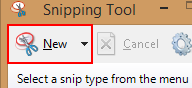
Task: This process consists of E2E automation topics ranging from the variables and arguments to Invoke Method and Invoke Code in Studio
Workflow: UiARD_Error_And_Exception_Handling

Step 1 [try]: click on the check box 'New' in window 'Snipping Tool' (snippingtool.exe)

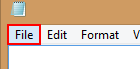
Step 2: click on the menu item 'File' in window 'Untitled - Notepad' (notepad.exe)

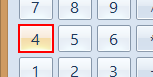
Step 3: click in window 'Calculator' (calc.exe)

Step 4: click on the menu item 'File' in window 'Untitled - Notepad' (notepad.exe) (same screen as step 2)
